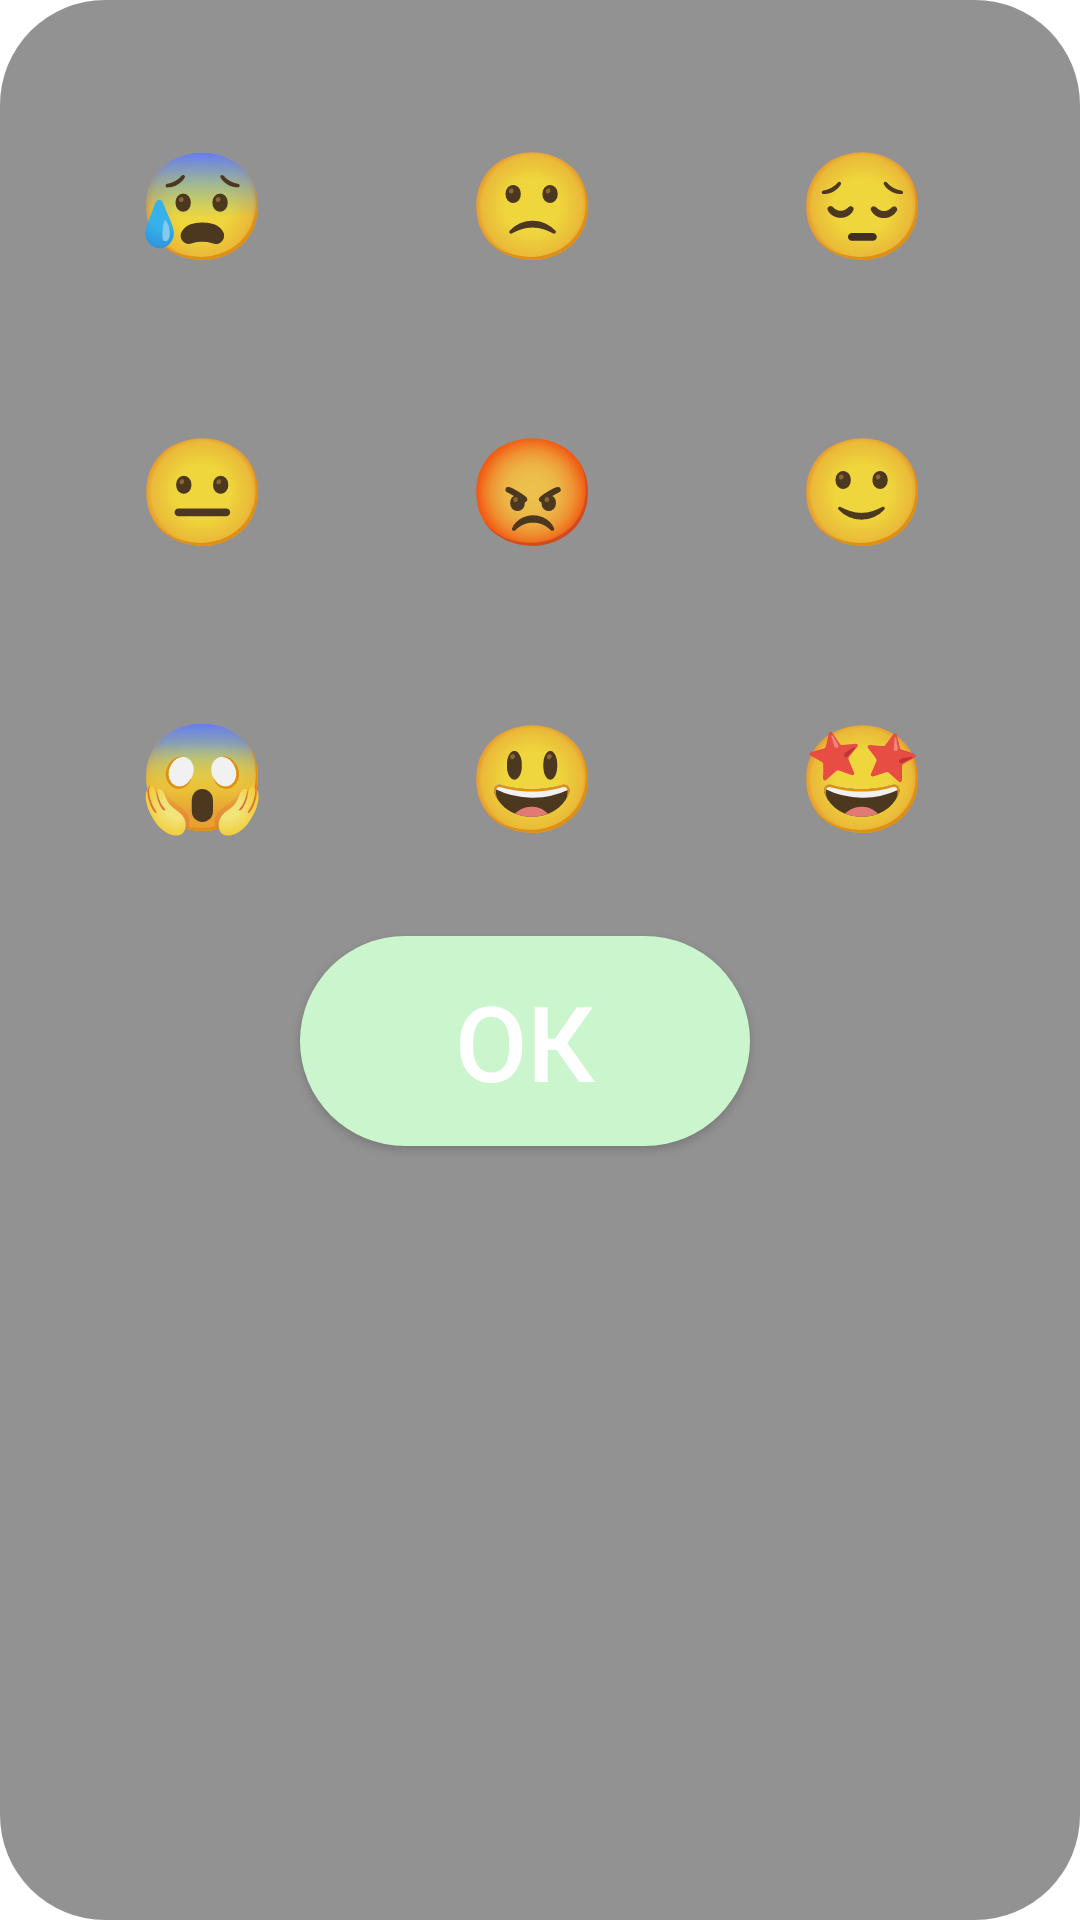

Android layout source for this screen:
<!-- AndroidManifest.xml: activity theme TransparentCompat -->
<!-- res/layout/activity_smiles.xml -->
<?xml version="1.0" encoding="utf-8"?>
<androidx.constraintlayout.widget.ConstraintLayout xmlns:android="http://schemas.android.com/apk/res/android"
    xmlns:app="http://schemas.android.com/apk/res-auto"
    xmlns:tools="http://schemas.android.com/tools"
    android:id="@+id/confetti_container"

    android:layout_marginTop="80sp"
    android:layout_marginStart="25sp"
    android:layout_width="350dp"
    android:layout_height="400dp"
    android:background="@drawable/rounded_bg"

    tools:context=".SmilesActivity">

    <Button
        android:id="@+id/btn1_alarming"
        android:onClick="getBtn1_alarming"
        android:layout_width="85sp"
        android:layout_height="85sp"
        android:background="@drawable/round_btn"
        android:text="😰"
        android:textSize="35sp"
        android:layout_marginStart="25sp"
        app:layout_constraintBottom_toBottomOf="parent"
        app:layout_constraintEnd_toEndOf="parent"
        app:layout_constraintHorizontal_bias="0.0"
        app:layout_constraintStart_toStartOf="parent"
        app:layout_constraintTop_toTopOf="parent"
        app:layout_constraintVertical_bias="0.045" />

    <Button
        android:id="@+id/btn2_verysad"
        android:onClick="getBtn2_verysad"
        android:layout_width="85sp"
        android:layout_height="85sp"
        android:background="@drawable/round_btn"
        android:text="🙁"
        android:textSize="35sp"
        android:layout_marginStart="135sp"
        app:layout_constraintBottom_toBottomOf="parent"
        app:layout_constraintEnd_toEndOf="parent"
        app:layout_constraintHorizontal_bias="0.0"
        app:layout_constraintStart_toStartOf="parent"
        app:layout_constraintTop_toTopOf="parent"
        app:layout_constraintVertical_bias="0.045" />

    <Button
        android:id="@+id/btn3_sad"
        android:onClick="getBtn3_sad"
        android:layout_width="85sp"
        android:layout_height="85sp"
        android:background="@drawable/round_btn"
        android:text="😔"
        android:textSize="35sp"
        android:layout_marginStart="245sp"
        app:layout_constraintBottom_toBottomOf="parent"
        app:layout_constraintEnd_toEndOf="parent"
        app:layout_constraintHorizontal_bias="0.0"
        app:layout_constraintStart_toStartOf="parent"
        app:layout_constraintTop_toTopOf="parent"
        app:layout_constraintVertical_bias="0.045" />

    <Button
        android:id="@+id/btn4_neutral"
        android:onClick="getBtn4_neutral"
        android:layout_width="85sp"
        android:layout_height="85sp"
        android:background="@drawable/round_btn"
        android:text="😐"
        android:textSize="35sp"
        android:layout_marginStart="25sp"
        android:layout_marginTop="100sp"
        app:layout_constraintBottom_toBottomOf="parent"
        app:layout_constraintEnd_toEndOf="parent"
        app:layout_constraintHorizontal_bias="0.0"
        app:layout_constraintStart_toStartOf="parent"
        app:layout_constraintTop_toTopOf="parent"
        app:layout_constraintVertical_bias="0.045" />

    <Button
        android:id="@+id/btn5_angry"
        android:onClick="getBtn5_angry"
        android:layout_width="85sp"
        android:layout_height="85sp"
        android:background="@drawable/round_btn"
        android:text="😡"
        android:textSize="35sp"
        android:layout_marginStart="135sp"
        android:layout_marginTop="100sp"
        app:layout_constraintBottom_toBottomOf="parent"
        app:layout_constraintEnd_toEndOf="parent"
        app:layout_constraintHorizontal_bias="0.0"
        app:layout_constraintStart_toStartOf="parent"
        app:layout_constraintTop_toTopOf="parent"
        app:layout_constraintVertical_bias="0.045" />

    <Button
        android:id="@+id/btn6_happy"
        android:onClick="getbtn6_happy"
        android:layout_width="85sp"
        android:layout_height="85sp"
        android:background="@drawable/round_btn"
        android:text="🙂"
        android:textSize="35sp"
        android:layout_marginStart="245sp"
        android:layout_marginTop="100sp"
        app:layout_constraintBottom_toBottomOf="parent"
        app:layout_constraintEnd_toEndOf="parent"
        app:layout_constraintHorizontal_bias="0.0"
        app:layout_constraintStart_toStartOf="parent"
        app:layout_constraintTop_toTopOf="parent"
        app:layout_constraintVertical_bias="0.045" />


    <Button
        android:id="@+id/btn7_surprised"
        android:layout_width="85sp"
        android:layout_height="85sp"
        android:layout_marginStart="25sp"
        android:layout_marginTop="200sp"
        android:background="@drawable/round_btn"
        android:onClick="getbtn7_surprised"
        android:text="😱"
        android:textSize="35sp"
        app:layout_constraintBottom_toBottomOf="parent"
        app:layout_constraintEnd_toEndOf="parent"
        app:layout_constraintHorizontal_bias="0.0"
        app:layout_constraintStart_toStartOf="parent"
        app:layout_constraintTop_toTopOf="parent"
        app:layout_constraintVertical_bias="0.043" />

    <Button
        android:id="@+id/btn8_varyhappy"
        android:onClick="getbtn8_varyhappy"
        android:layout_width="85sp"
        android:layout_height="85sp"
        android:background="@drawable/round_btn"
        android:text="😃"
        android:textSize="35sp"
        android:layout_marginStart="135sp"
        android:layout_marginTop="200sp"
        app:layout_constraintBottom_toBottomOf="parent"
        app:layout_constraintEnd_toEndOf="parent"
        app:layout_constraintHorizontal_bias="0.0"
        app:layout_constraintStart_toStartOf="parent"
        app:layout_constraintTop_toTopOf="parent"
        app:layout_constraintVertical_bias="0.045" />

    <Button
        android:id="@+id/btn9_besthappy"
        android:onClick="getbtn9_besthappy"
        android:layout_width="85sp"
        android:layout_height="85sp"
        android:background="@drawable/round_btn"
        android:text="🤩"
        android:textSize="35sp"
        android:layout_marginStart="245sp"
        android:layout_marginTop="200sp"
        app:layout_constraintBottom_toBottomOf="parent"
        app:layout_constraintEnd_toEndOf="parent"
        app:layout_constraintHorizontal_bias="0.0"
        app:layout_constraintStart_toStartOf="parent"
        app:layout_constraintTop_toTopOf="parent"
        app:layout_constraintVertical_bias="0.045" />

    <Button
        android:id="@+id/btn_ok"
        android:onClick="btnOk"
        android:layout_width="150sp"
        android:layout_height="70sp"
        android:background="@drawable/btn_ok"
        android:text="ок"
        android:textSize="35sp"
        android:textColor="@color/white"
        android:layout_marginStart="100sp"
        android:layout_marginTop="300sp"
        app:layout_constraintBottom_toBottomOf="parent"
        app:layout_constraintEnd_toEndOf="parent"
        app:layout_constraintHorizontal_bias="0.0"
        app:layout_constraintStart_toStartOf="parent"
        app:layout_constraintTop_toTopOf="parent"
        app:layout_constraintVertical_bias="0.045"
       />






</androidx.constraintlayout.widget.ConstraintLayout>
<!-- resources referenced by this layout -->
<resources>
  <color name="white">#FFFFFFFF</color>
  <!-- drawable btn_ok (drawable) -->
  <shape xmlns:android="http://schemas.android.com/apk/res/android"
      android:shape="rectangle">
      <solid android:color="#CBF5CD" />
      <corners android:radius="200sp" />
  </shape>
  <!-- drawable rounded_bg (drawable) -->
  <shape xmlns:android="http://schemas.android.com/apk/res/android"
      android:shape="rectangle">
      <solid android:color="@color/gray" />
      <corners android:radius="35dp" />
  </shape>
  <style name="TransparentCompat" parent="@style/Theme.AppCompat.Light.NoActionBar">
  
          <item name="android:windowBackground">@android:color/transparent</item>
          <item name="android:colorBackgroundCacheHint">@null</item>
          <item name="android:windowIsTranslucent">true</item>
          <item name="android:windowAnimationStyle">@android:style/Animation</item>
  
      </style>
  <color name="gray">#6D000000</color>
</resources>
